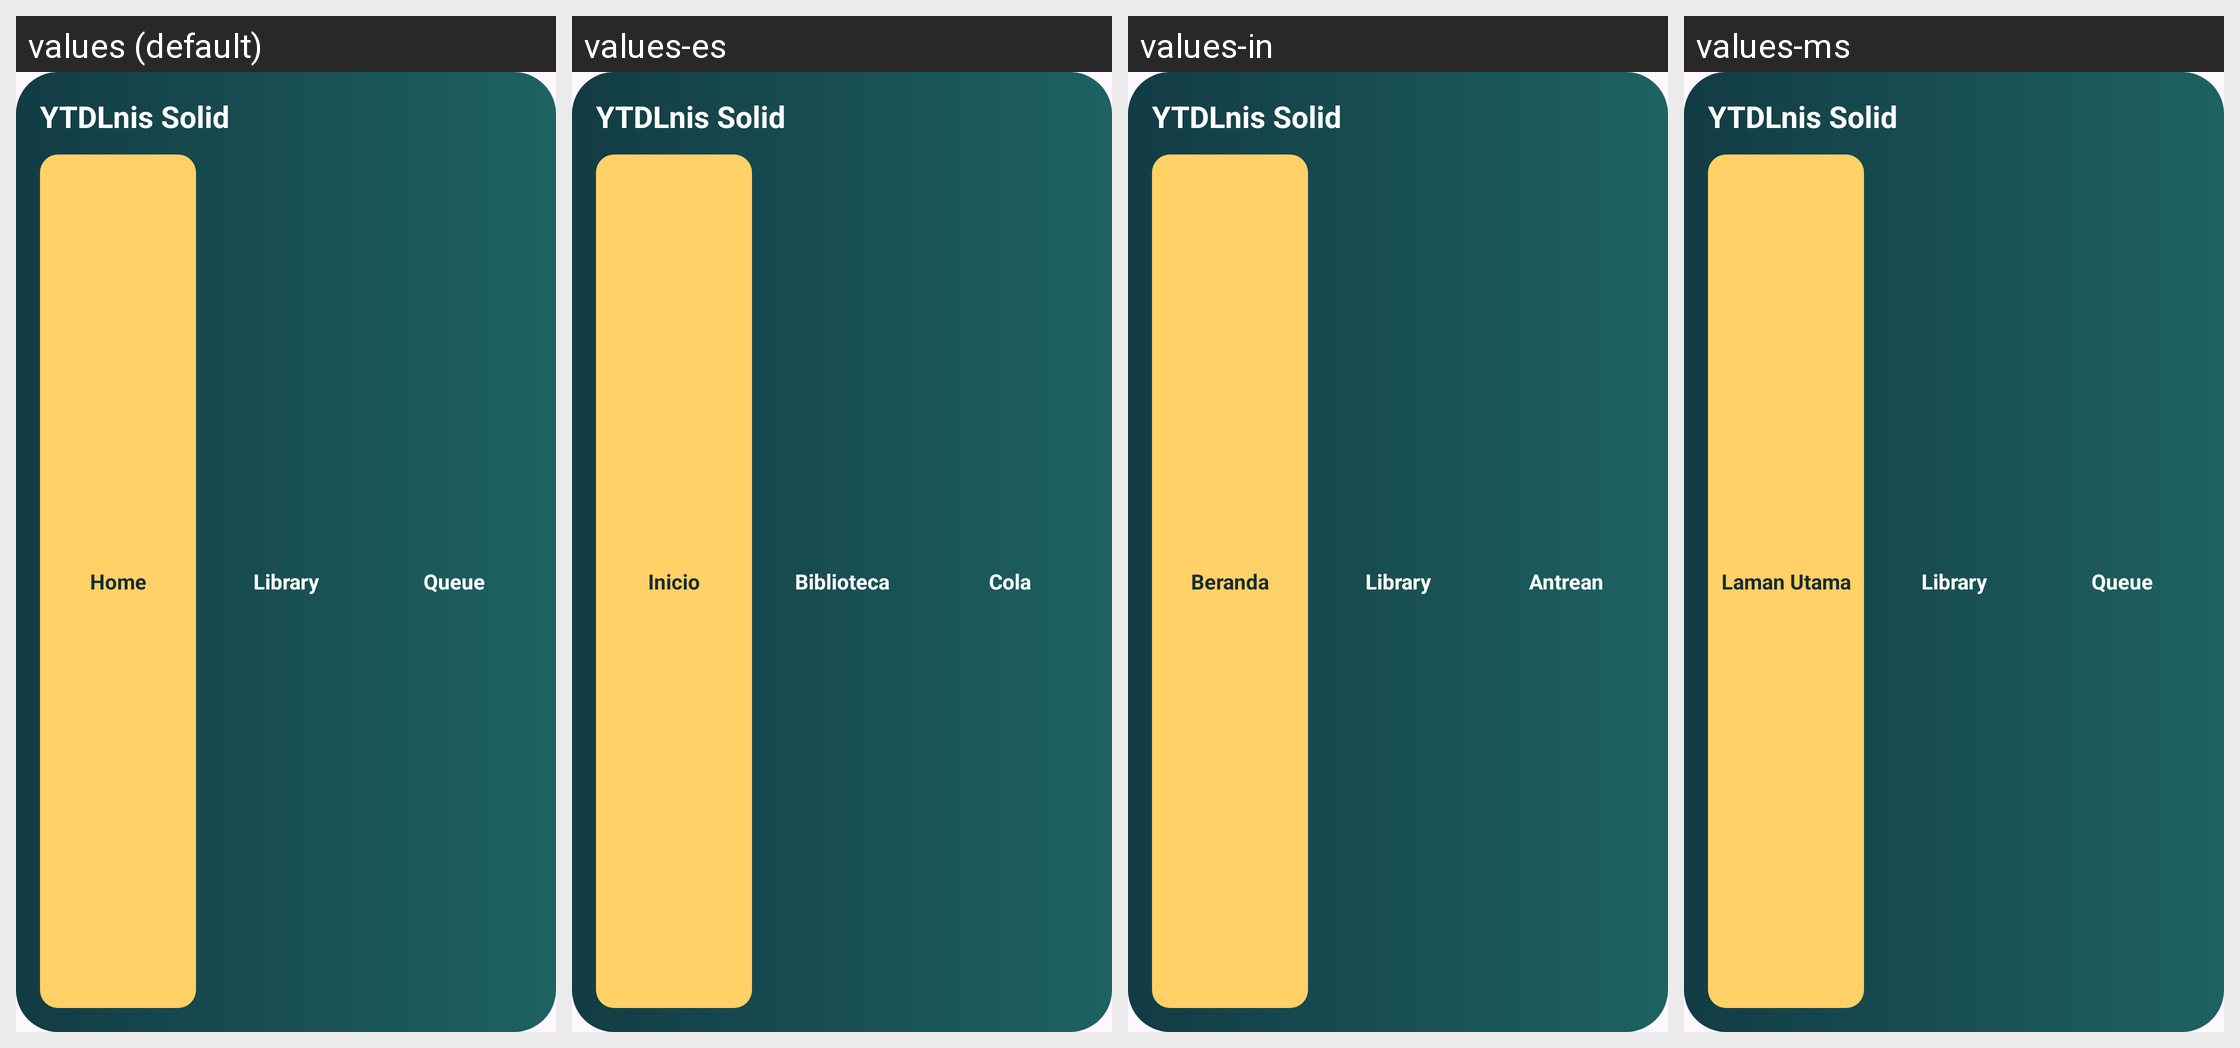

This grid shows one Android layout under several languages. Give, for every string resource on the screen, its name, the default text and each shown locale's text.
Android screen res/layout/solid_widget.xml rendered under 4 locales, left to right: values (default), values-es, values-in, values-ms. Device: Nexus 5 (rendered at 1080×1920; each locale shown at half size, 540×960, under a caption strip naming it); theme BaseTheme.
Strings drawn on this screen, with the default value and each locale's value (text and hints the layout hard-codes, and strings that could not be matched under every locale, appear in the picture but are not listed):

app_name
  values: YTDLnis Solid
  values-es: YTDLnis Solid  [not translated; the default value is used]
  values-in: YTDLnis Solid  [not translated; the default value is used]
  values-ms: YTDLnis Solid  [not translated; the default value is used]

home
  values: Home
  values-es: Inicio
  values-in: Beranda
  values-ms: Laman Utama

solid_library
  values: Library
  values-es: Biblioteca
  values-in: Library  [not translated; the default value is used]
  values-ms: Library  [not translated; the default value is used]

queue
  values: Queue
  values-es: Cola
  values-in: Antrean
  values-ms: Queue  [not translated; the default value is used]
